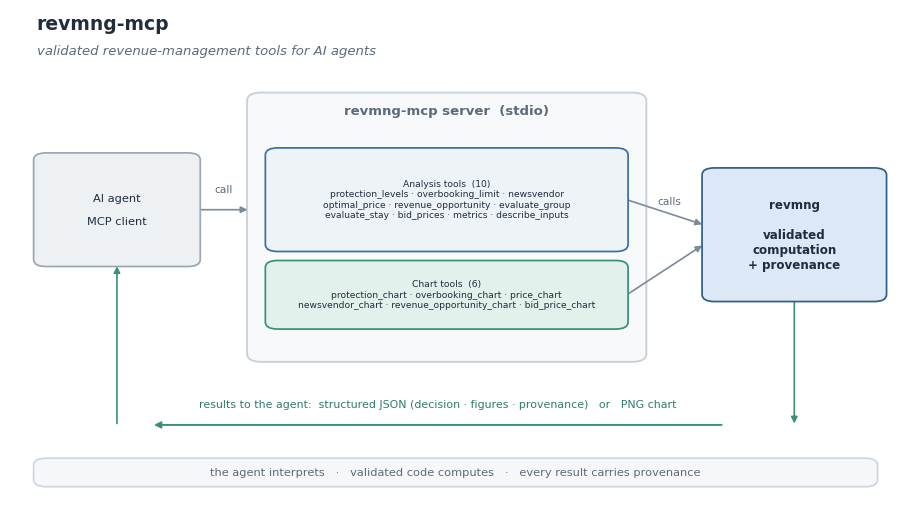

Python code for this plot: (Note: this script raises an exception after producing the figure.)
"""Generate the revmng-mcp architecture figure (academic style).

How an AI agent calls the server, which routes to the validated revmng core and
returns a structured result or a chart.
Run:  python assets/architecture.py
"""

import matplotlib
matplotlib.use("Agg")
import matplotlib.pyplot as plt
from matplotlib.patches import FancyBboxPatch

plt.rcParams.update({"font.family": "DejaVu Sans", "font.size": 9.5})

INK = "#1f2d3d"
MUT = "#5b6b7b"
NEUT_F, NEUT_E = "#eef1f4", "#9aa7b3"
CORE_F, CORE_E = "#dce8f5", "#2c5f8a"
ANA_F, ANA_E = "#eef3f8", "#3b6ea5"
OPT_F, OPT_E = "#e3f1ec", "#3a8f78"
CONT_F, CONT_E = "#f7f9fb", "#c9d2db"
BAN_F, BAN_E = "#f5f7f9", "#cdd6df"
ARROW = "#7c8a99"

fig, ax = plt.subplots(figsize=(11.5, 6.5))
ax.set_xlim(0, 100)
ax.set_ylim(0, 100)
ax.axis("off")


def box(x, y, w, h, text, fill, edge, fs=8.4, bold=False, tcol=INK):
    ax.add_patch(FancyBboxPatch(
        (x - w / 2, y - h / 2), w, h,
        boxstyle="round,pad=0.35,rounding_size=1.4",
        linewidth=1.25, edgecolor=edge, facecolor=fill, zorder=2))
    ax.text(x, y, text, ha="center", va="center", color=tcol, fontsize=fs,
            fontweight="bold" if bold else "normal", zorder=5)


def arrow(x0, y0, x1, y1, color=ARROW, lw=1.2):
    ax.annotate("", xy=(x1, y1), xytext=(x0, y0), zorder=1,
                arrowprops=dict(arrowstyle="-|>", color=color, lw=lw,
                                shrinkA=1, shrinkB=1))


ax.text(3, 96, "revmng-mcp", fontsize=13.5, fontweight="bold", color=INK, ha="left")
ax.text(3, 91, "validated revenue-management tools for AI agents", fontsize=9.5,
        color=MUT, ha="left", fontstyle="italic")

# agent
box(12, 60, 18, 22, "AI agent\n\nMCP client",
    NEUT_F, NEUT_E, fs=8.2)

# server container
ax.add_patch(FancyBboxPatch((27, 30), 44, 53,
             boxstyle="round,pad=0.4,rounding_size=1.6",
             linewidth=1.4, edgecolor=CONT_E, facecolor=CONT_F, zorder=0))
ax.text(49, 79, "revmng-mcp server  (stdio)", ha="center", fontsize=9.5, color=MUT,
        fontweight="bold")
box(49, 62, 40, 20,
    "Analysis tools  (10)\n"
    "protection_levels · overbooking_limit · newsvendor\n"
    "optimal_price · revenue_opportunity · evaluate_group\n"
    "evaluate_stay · bid_prices · metrics · describe_inputs",
    ANA_F, ANA_E, fs=6.6)
box(49, 43, 40, 13,
    "Chart tools  (6)\n"
    "protection_chart · overbooking_chart · price_chart\n"
    "newsvendor_chart · revenue_opportunity_chart · bid_price_chart",
    OPT_F, OPT_E, fs=6.6)

# core
box(88, 55, 20, 26, "revmng\n\nvalidated\ncomputation\n+ provenance",
    CORE_F, CORE_E, fs=8.6, bold=True)

# forward arrows
arrow(21.2, 60, 26.8, 60)
ax.text(24, 63.5, "call", ha="center", fontsize=7.6, color=MUT)
arrow(69.2, 62, 77.8, 57)
arrow(69.2, 43, 77.8, 53)
ax.text(74, 61, "calls", ha="center", fontsize=7.6, color=MUT)

# return lane
arrow(80, 17, 16, 17, color=OPT_E, lw=1.4)
ax.text(48, 20.5, "results to the agent:  structured JSON "
        "(decision · figures · provenance)   or   PNG chart",
        ha="center", fontsize=7.9, color="#2e7d6b")
arrow(88, 42, 88, 17, color=OPT_E, lw=1.2)
arrow(12, 17, 12, 49, color=OPT_E, lw=1.2)

# banner
box(50, 7.5, 94, 5,
    "the agent interprets   ·   validated code computes   ·   every result "
    "carries provenance",
    BAN_F, BAN_E, fs=8.2, tcol=MUT)

fig.savefig("assets/architecture.png", dpi=200, bbox_inches="tight",
            facecolor="white")
print("wrote assets/architecture.png")
